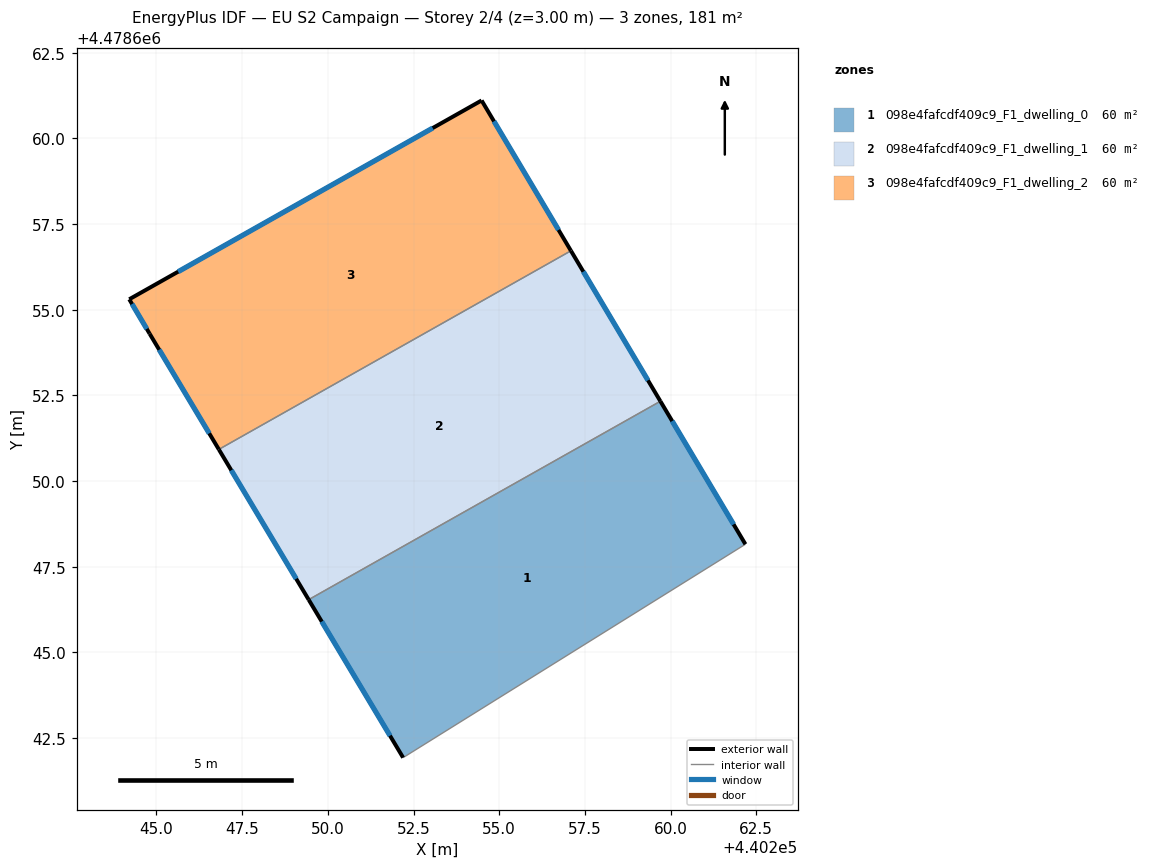
=== STOREY PLAN SPEC (per zone: floor XY polygon, exterior-wall plan segments, windows/doors) ===
zone 1: 098e4fafcdf409c9_F1_dwelling_0  (60.2 m²)
  floor: (440259.70, 4478652.33) (440262.18, 4478648.16) (440252.20, 4478641.93) (440249.44, 4478646.54)
  exterior wall: (440262.18, 4478648.16) – (440259.70, 4478652.33)  [4.9 m]
    window: (440261.84, 4478648.74) – (440260.05, 4478651.75)  [7.6 m²]
  exterior wall: (440249.44, 4478646.54) – (440252.20, 4478641.93)  [5.4 m]
    window: (440249.82, 4478645.90) – (440251.81, 4478642.57)  [8.4 m²]
  interior walls: 2
zone 2: 098e4fafcdf409c9_F1_dwelling_1  (60.2 m²)
  floor: (440257.09, 4478656.72) (440259.70, 4478652.33) (440249.44, 4478646.54) (440246.82, 4478650.92)
  exterior wall: (440259.70, 4478652.33) – (440257.09, 4478656.72)  [5.1 m]
    window: (440259.34, 4478652.94) – (440257.46, 4478656.11)  [8.0 m²]
  exterior wall: (440246.82, 4478650.92) – (440249.44, 4478646.54)  [5.1 m]
    window: (440247.18, 4478650.32) – (440249.08, 4478647.15)  [8.0 m²]
  interior walls: 2
zone 3: 098e4fafcdf409c9_F1_dwelling_2  (60.2 m²)
  floor: (440254.49, 4478661.11) (440257.09, 4478656.72) (440246.82, 4478650.92) (440244.80, 4478654.30) (440244.21, 4478655.30)
  exterior wall: (440254.49, 4478661.11) – (440244.21, 4478655.30)  [11.8 m]
    window: (440253.06, 4478660.30) – (440245.63, 4478656.11)  [18.5 m²]
  exterior wall: (440257.09, 4478656.72) – (440254.49, 4478661.11)  [5.1 m]
    window: (440256.73, 4478657.33) – (440254.85, 4478660.50)  [8.0 m²]
  exterior wall: (440244.80, 4478654.30) – (440246.82, 4478650.92)  [3.9 m]
    window: (440245.08, 4478653.83) – (440246.54, 4478651.39)  [6.2 m²]
  exterior wall: (440244.21, 4478655.30) – (440244.80, 4478654.30)  [1.2 m]
    window: (440244.29, 4478655.17) – (440244.72, 4478654.44)  [1.8 m²]
  interior walls: 1

=== DERIVED (storey summary) ===
Building: EU S2 Campaign
Storey: 2 of 4  (floor level z = 3.00 m)
Storey gross floor area: 180.6 m²
Zones on this storey: 3
  - 098e4fafcdf409c9_F1_dwelling_0: floor 60.2 m²; exterior wall 10.2 m (30.7 m²); 2 window(s) 16.0 m²; WWR 52.2%
  - 098e4fafcdf409c9_F1_dwelling_1: floor 60.2 m²; exterior wall 10.2 m (30.6 m²); 2 window(s) 16.0 m²; WWR 52.2%
  - 098e4fafcdf409c9_F1_dwelling_2: floor 60.2 m²; exterior wall 22.0 m (66.0 m²); 4 window(s) 34.5 m²; WWR 52.2%
Zone adjacency (shared interzone walls):
  - 098e4fafcdf409c9_F1_dwelling_0 ↔ 098e4fafcdf409c9_F1_dwelling_1
  - 098e4fafcdf409c9_F1_dwelling_1 ↔ 098e4fafcdf409c9_F1_dwelling_2